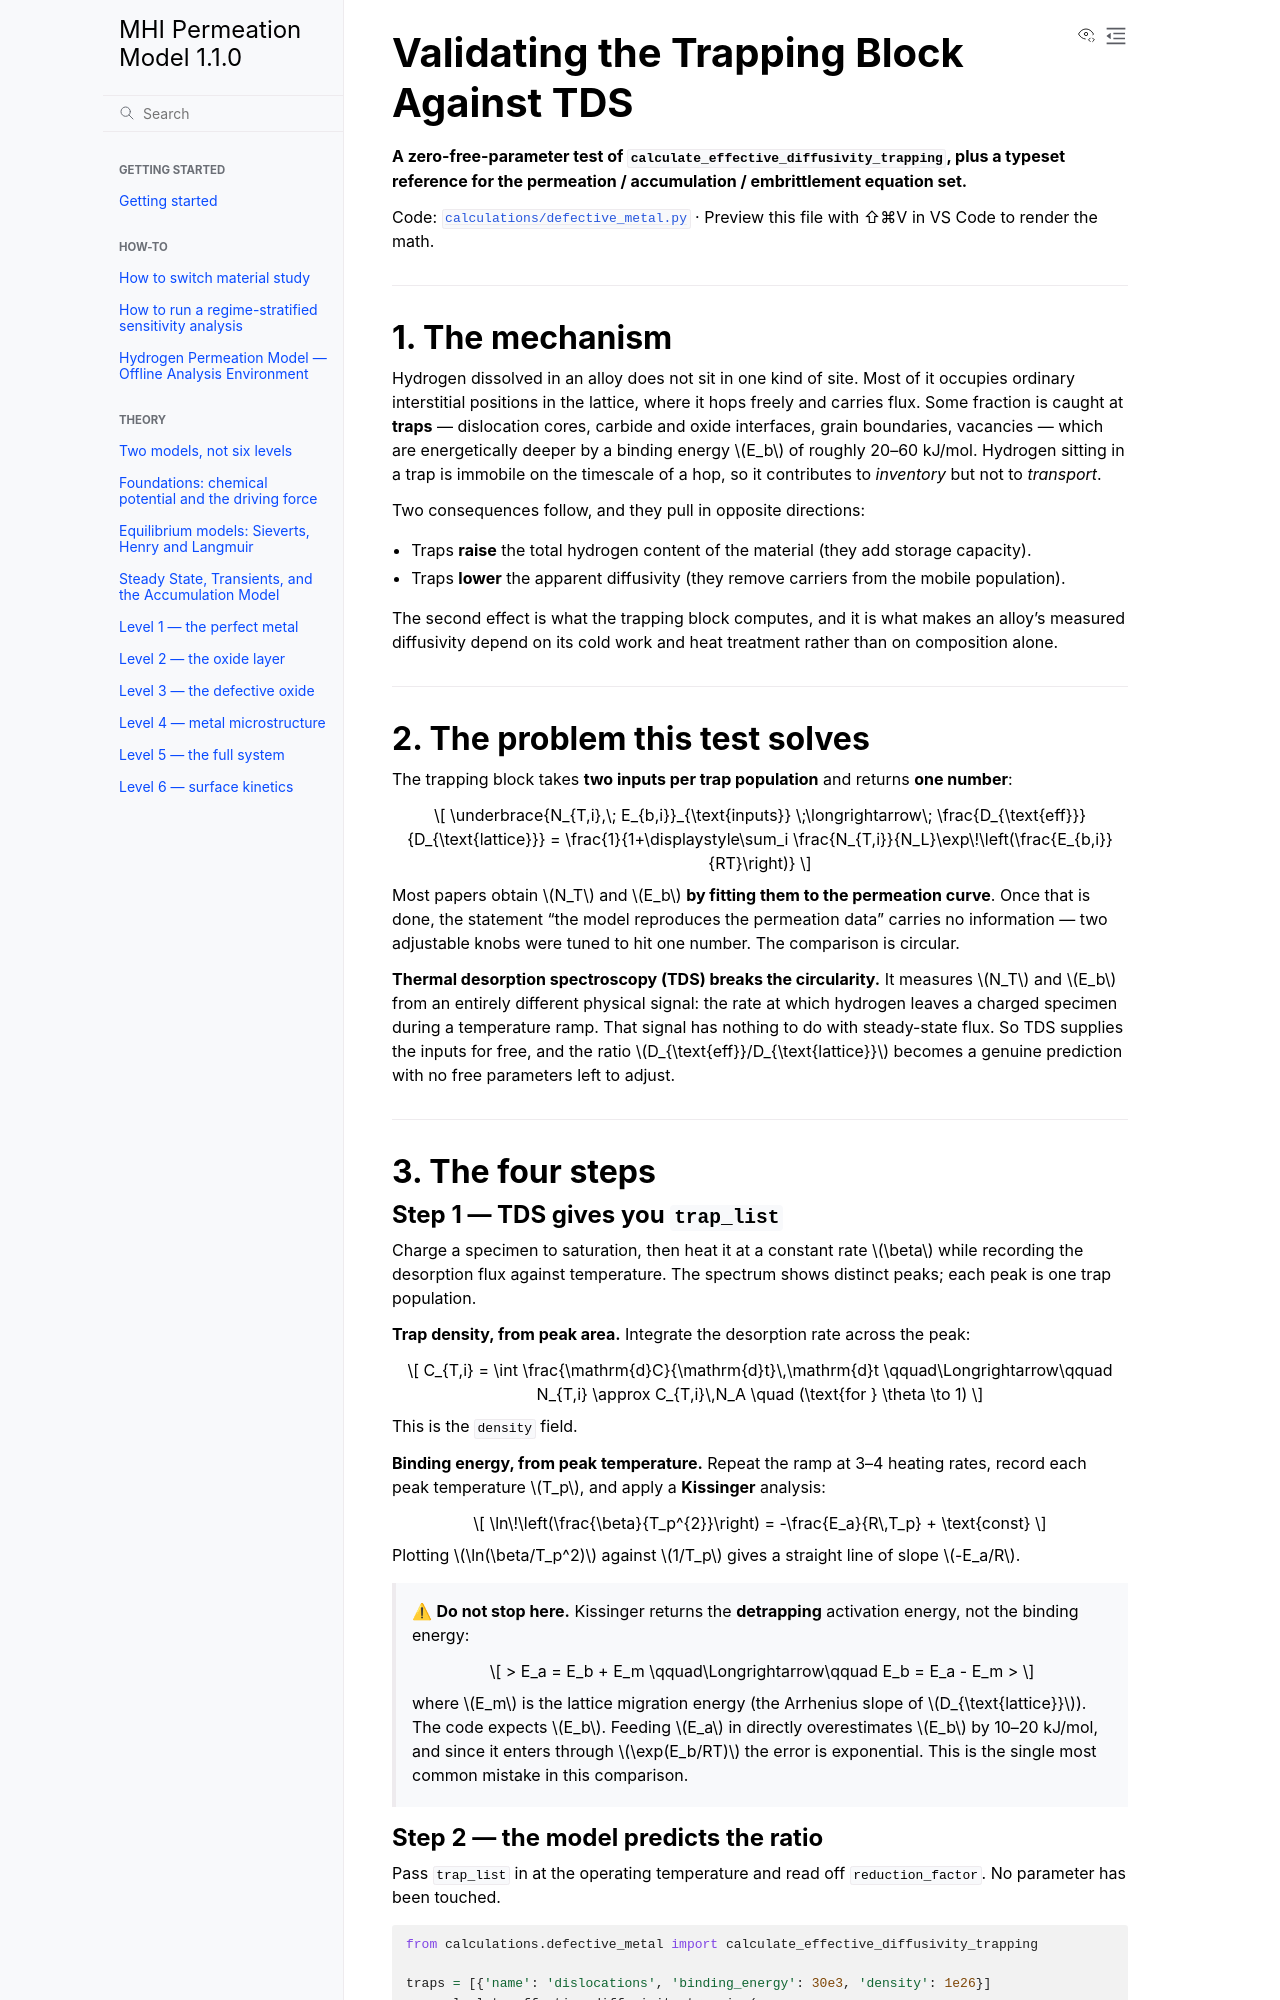

repository: Azeezakinyemi999/MHI_permeation · page: TRAPPING_VALIDATION.html · generator: sphinx

# Validating the Trapping Block Against TDS

**A zero-free-parameter test of `calculate_effective_diffusivity_trapping`, plus a typeset reference for the permeation / accumulation / embrittlement equation set.**

Code: [`calculations/defective_metal.py`](https://github.com/Azeezakinyemi999/MHI_permeation/blob/main/calculations/defective_metal.py) · Preview this file with ⇧⌘V in VS Code to render the math.

---

## 1. The mechanism

Hydrogen dissolved in an alloy does not sit in one kind of site. Most of it occupies ordinary interstitial positions in the lattice, where it hops freely and carries flux. Some fraction is caught at **traps** — dislocation cores, carbide and oxide interfaces, grain boundaries, vacancies — which are energetically deeper by a binding energy $E_b$ of roughly 20–60 kJ/mol. Hydrogen sitting in a trap is immobile on the timescale of a hop, so it contributes to *inventory* but not to *transport*.

Two consequences follow, and they pull in opposite directions:

- Traps **raise** the total hydrogen content of the material (they add storage capacity).
- Traps **lower** the apparent diffusivity (they remove carriers from the mobile population).

The second effect is what the trapping block computes, and it is what makes an alloy's measured diffusivity depend on its cold work and heat treatment rather than on composition alone.

---

## 2. The problem this test solves

The trapping block takes **two inputs per trap population** and returns **one number**:

$$
\underbrace{N_{T,i},\; E_{b,i}}_{\text{inputs}}
\;\longrightarrow\;
\frac{D_{\text{eff}}}{D_{\text{lattice}}}
= \frac{1}{1+\displaystyle\sum_i \frac{N_{T,i}}{N_L}\exp\!\left(\frac{E_{b,i}}{RT}\right)}
$$

Most papers obtain $N_T$ and $E_b$ **by fitting them to the permeation curve**. Once that is done, the statement "the model reproduces the permeation data" carries no information — two adjustable knobs were tuned to hit one number. The comparison is circular.

**Thermal desorption spectroscopy (TDS) breaks the circularity.** It measures $N_T$ and $E_b$ from an entirely different physical signal: the rate at which hydrogen leaves a charged specimen during a temperature ramp. That signal has nothing to do with steady-state flux. So TDS supplies the inputs for free, and the ratio $D_{\text{eff}}/D_{\text{lattice}}$ becomes a genuine prediction with no free parameters left to adjust.

---

## 3. The four steps
